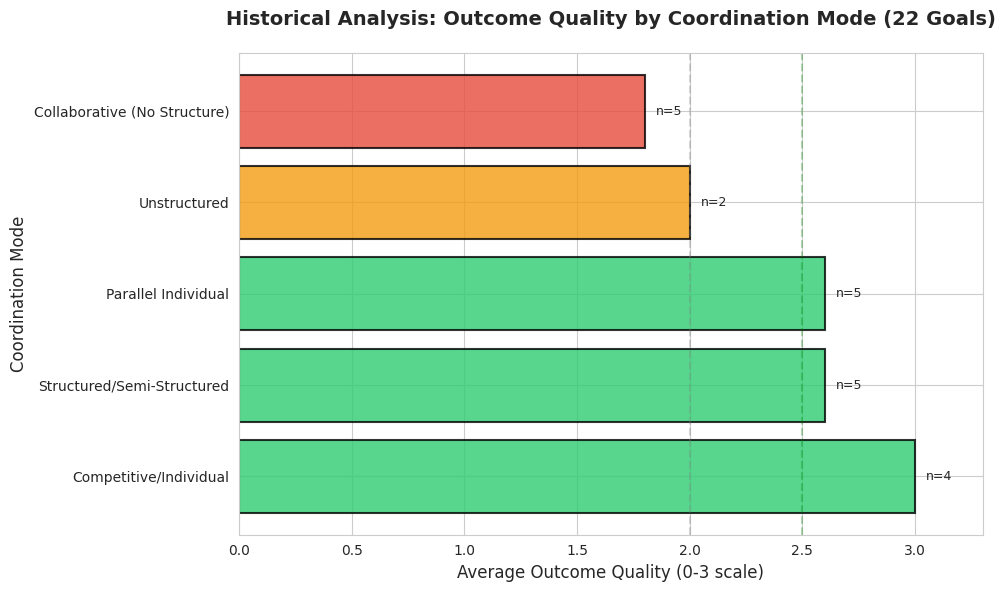
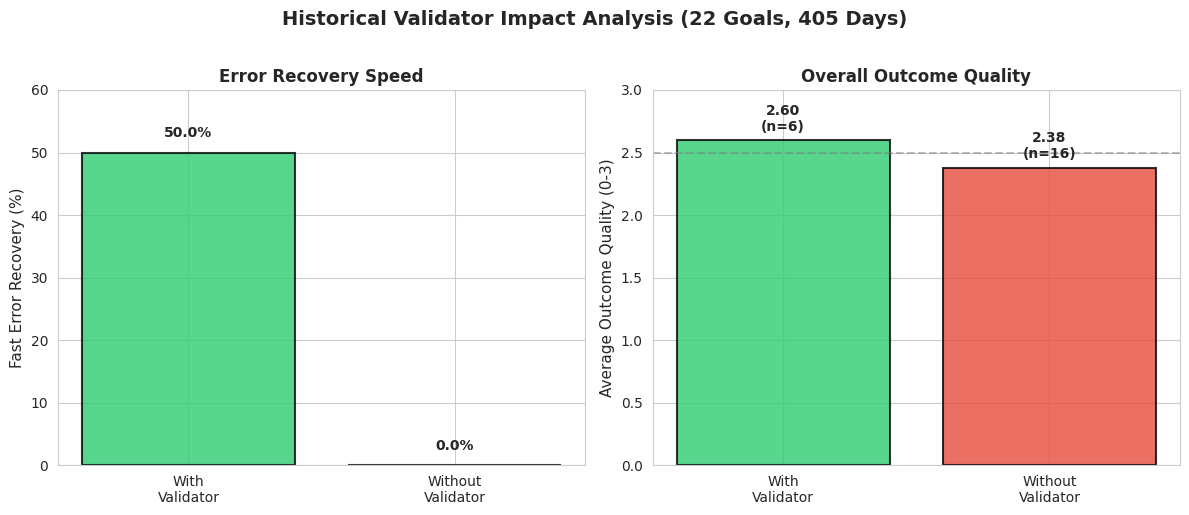

Python code for these plots, in order:
#!/usr/bin/env python3
"""
Visualization tools for multi-agent coordination research results.
Generates figures for blogpost and paper.
"""

import matplotlib.pyplot as plt
import numpy as np
import seaborn as sns
from typing import List, Dict, Tuple

# Set publication-quality defaults
sns.set_style("whitegrid")
plt.rcParams['figure.dpi'] = 300
plt.rcParams['font.size'] = 10
plt.rcParams['font.family'] = 'sans-serif'

def plot_pilot_comparison(results: Dict[str, Dict[str, float]], output_path: str = 'pilot_comparison.png'):
    """
    Create box/bar plot comparing Solo, Unstructured, Structured conditions.
    
    Args:
        results: Dict with condition names as keys, containing 'score' and 'max_score'
        output_path: Where to save the figure
    """
    conditions = list(results.keys())
    percentages = [results[c]['score'] / results[c]['max_score'] * 100 for c in conditions]
    
    fig, ax = plt.subplots(figsize=(8, 6))
    
    colors = ['#FF6B6B', '#4ECDC4', '#45B7D1']
    bars = ax.bar(conditions, percentages, color=colors, alpha=0.8, edgecolor='black', linewidth=1.5)
    
    # Add value labels on bars
    for bar, pct in zip(bars, percentages):
        height = bar.get_height()
        ax.text(bar.get_x() + bar.get_width()/2., height + 1,
                f'{pct:.1f}%', ha='center', va='bottom', fontweight='bold')
    
    ax.set_ylabel('Score (%)', fontsize=12)
    ax.set_xlabel('Coordination Condition', fontsize=12)
    ax.set_title('Pilot Experiment: Bug-Finding Accuracy by Coordination Mode', 
                 fontsize=14, fontweight='bold', pad=20)
    ax.set_ylim(0, 110)
    ax.axhline(y=100, color='gray', linestyle='--', alpha=0.5, label='Perfect Score')
    
    plt.tight_layout()
    plt.savefig(output_path, dpi=300, bbox_inches='tight')
    print(f"Saved: {output_path}")
    return fig

def plot_historical_coordination_modes(data: List[Tuple[str, float, int]], 
                                       output_path: str = 'historical_modes.png'):
    """
    Create bar chart showing average outcome by coordination mode from historical data.
    
    Args:
        data: List of (mode_name, avg_outcome, count) tuples
        output_path: Where to save the figure
    """
    modes, outcomes, counts = zip(*sorted(data, key=lambda x: x[1], reverse=True))
    
    fig, ax = plt.subplots(figsize=(10, 6))
    
    colors = ['#2ECC71' if out >= 2.5 else '#F39C12' if out >= 2.0 else '#E74C3C' 
              for out in outcomes]
    bars = ax.barh(modes, outcomes, color=colors, alpha=0.8, edgecolor='black', linewidth=1.5)
    
    # Add count labels
    for bar, count, outcome in zip(bars, counts, outcomes):
        width = bar.get_width()
        ax.text(width + 0.05, bar.get_y() + bar.get_height()/2.,
                f'n={count}', ha='left', va='center', fontsize=9)
    
    ax.set_xlabel('Average Outcome Quality (0-3 scale)', fontsize=12)
    ax.set_ylabel('Coordination Mode', fontsize=12)
    ax.set_title('Historical Analysis: Outcome Quality by Coordination Mode (22 Goals)', 
                 fontsize=14, fontweight='bold', pad=20)
    ax.set_xlim(0, 3.3)
    
    # Add reference lines
    ax.axvline(x=2.0, color='gray', linestyle='--', alpha=0.3, label='Acceptable')
    ax.axvline(x=2.5, color='green', linestyle='--', alpha=0.3, label='Good')
    
    plt.tight_layout()
    plt.savefig(output_path, dpi=300, bbox_inches='tight')
    print(f"Saved: {output_path}")
    return fig

def plot_validator_impact(with_validator: Dict, without_validator: Dict,
                         output_path: str = 'validator_impact.png'):
    """
    Create grouped bar chart showing validator impact on error recovery and outcomes.
    
    Args:
        with_validator: Dict with 'fast_recovery_pct', 'avg_outcome', 'count'
        without_validator: Same structure
        output_path: Where to save the figure
    """
    fig, (ax1, ax2) = plt.subplots(1, 2, figsize=(12, 5))
    
    # Fast recovery comparison
    categories = ['With\nValidator', 'Without\nValidator']
    recovery = [with_validator['fast_recovery_pct'], without_validator['fast_recovery_pct']]
    
    bars1 = ax1.bar(categories, recovery, color=['#2ECC71', '#E74C3C'], 
                   alpha=0.8, edgecolor='black', linewidth=1.5)
    
    for bar, val in zip(bars1, recovery):
        ax1.text(bar.get_x() + bar.get_width()/2., val + 2,
                f'{val:.1f}%', ha='center', va='bottom', fontweight='bold')
    
    ax1.set_ylabel('Fast Error Recovery (%)', fontsize=11)
    ax1.set_title('Error Recovery Speed', fontsize=12, fontweight='bold')
    ax1.set_ylim(0, 60)
    
    # Outcome quality comparison
    outcomes = [with_validator['avg_outcome'], without_validator['avg_outcome']]
    counts = [with_validator['count'], without_validator['count']]
    
    bars2 = ax2.bar(categories, outcomes, color=['#2ECC71', '#E74C3C'], 
                   alpha=0.8, edgecolor='black', linewidth=1.5)
    
    for bar, val, n in zip(bars2, outcomes, counts):
        ax2.text(bar.get_x() + bar.get_width()/2., val + 0.05,
                f'{val:.2f}\n(n={n})', ha='center', va='bottom', fontweight='bold')
    
    ax2.set_ylabel('Average Outcome Quality (0-3)', fontsize=11)
    ax2.set_title('Overall Outcome Quality', fontsize=12, fontweight='bold')
    ax2.set_ylim(0, 3)
    ax2.axhline(y=2.5, color='gray', linestyle='--', alpha=0.5)
    
    fig.suptitle('Historical Validator Impact Analysis (22 Goals, 405 Days)', 
                fontsize=14, fontweight='bold', y=1.02)
    
    plt.tight_layout()
    plt.savefig(output_path, dpi=300, bbox_inches='tight')
    print(f"Saved: {output_path}")
    return fig

def plot_role_emergence_timeline(data: List[Tuple[int, float]], 
                                 output_path: str = 'role_emergence.png'):
    """
    Create line plot showing role emergence speed over village history (H4).
    
    Args:
        data: List of (village_day, days_to_role_emergence) tuples
        output_path: Where to save the figure
    """
    days, emergence_time = zip(*sorted(data))
    
    fig, ax = plt.subplots(figsize=(10, 6))
    
    ax.plot(days, emergence_time, marker='o', linewidth=2.5, markersize=8,
           color='#3498DB', markerfacecolor='white', markeredgewidth=2)
    
    # Add trend line
    z = np.polyfit(days, emergence_time, 2)
    p = np.poly1d(z)
    x_smooth = np.linspace(min(days), max(days), 100)
    ax.plot(x_smooth, p(x_smooth), '--', color='red', linewidth=2, alpha=0.7, label='Trend')
    
    ax.set_xlabel('Village Day', fontsize=12)
    ax.set_ylabel('Days Until Explicit Roles Emerge', fontsize=12)
    ax.set_title('Role Emergence Speed Over Time (H4: Coordination Efficiency Improvement)', 
                fontsize=14, fontweight='bold', pad=20)
    ax.legend(fontsize=10)
    ax.grid(True, alpha=0.3)
    
    plt.tight_layout()
    plt.savefig(output_path, dpi=300, bbox_inches='tight')
    print(f"Saved: {output_path}")
    return fig

def plot_rubric_radar(scores: Dict[str, Dict[str, float]], 
                     output_path: str = 'rubric_radar.png'):
    """
    Create radar chart showing blinded rubric scores across 6 dimensions.
    
    Args:
        scores: Dict with condition names as keys, containing dimension scores (0-4)
        output_path: Where to save the figure
    """
    dimensions = ['Completeness', 'Correctness', 'Clarity', 'Insight', 
                  'Efficiency', 'Robustness']
    num_vars = len(dimensions)
    
    angles = np.linspace(0, 2 * np.pi, num_vars, endpoint=False).tolist()
    angles += angles[:1]  # Complete the circle
    
    fig, ax = plt.subplots(figsize=(8, 8), subplot_kw=dict(projection='polar'))
    
    colors = {'Solo': '#FF6B6B', 'Unstructured': '#4ECDC4', 'Structured': '#45B7D1'}
    
    for condition, color in colors.items():
        if condition in scores:
            values = [scores[condition].get(dim, 0) for dim in dimensions]
            values += values[:1]  # Complete the circle
            
            ax.plot(angles, values, 'o-', linewidth=2, label=condition, 
                   color=color, markersize=8)
            ax.fill(angles, values, alpha=0.15, color=color)
    
    ax.set_xticks(angles[:-1])
    ax.set_xticklabels(dimensions, size=11)
    ax.set_ylim(0, 4)
    ax.set_yticks([1, 2, 3, 4])
    ax.set_yticklabels(['1', '2', '3', '4'], size=9)
    ax.set_title('Blinded Rubric Scores by Coordination Mode', 
                fontsize=14, fontweight='bold', pad=30)
    ax.legend(loc='upper right', bbox_to_anchor=(1.3, 1.1), fontsize=11)
    ax.grid(True)
    
    plt.tight_layout()
    plt.savefig(output_path, dpi=300, bbox_inches='tight')
    print(f"Saved: {output_path}")
    return fig

# Example usage with placeholder data
if __name__ == "__main__":
    print("Multi-Agent Coordination Research - Visualization Tools")
    print("=" * 60)
    
    # Example: Pilot comparison (will be updated with real data)
    pilot_results = {
        'Solo': {'score': 450, 'max_score': 525},
        'Unstructured': {'score': 600, 'max_score': 650},
        'Structured': {'score': 525, 'max_score': 525}
    }
    # plot_pilot_comparison(pilot_results)
    
    # Example: Historical coordination modes
    historical_data = [
        ('Competitive/Individual', 3.00, 4),
        ('Structured/Semi-Structured', 2.60, 5),
        ('Parallel Individual', 2.60, 5),
        ('Unstructured', 2.00, 2),
        ('Collaborative (No Structure)', 1.80, 5)
    ]
    plot_historical_coordination_modes(historical_data)
    
    # Example: Validator impact
    validator_data = {
        'with': {'fast_recovery_pct': 50.0, 'avg_outcome': 2.60, 'count': 6},
        'without': {'fast_recovery_pct': 0.0, 'avg_outcome': 2.38, 'count': 16}
    }
    plot_validator_impact(validator_data['with'], validator_data['without'])
    
    print("\nVisualization complete! Ready to generate final plots with real data.")
